pico-8 play session: hold → + tap 🅾

[t = 1 s] hold → ~1s, tap 🅾 ~2×
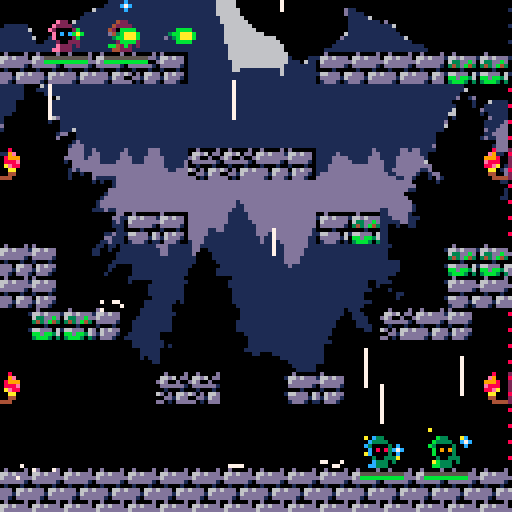
[t = 2 s] hold → ~2s, tap 🅾 ~4×
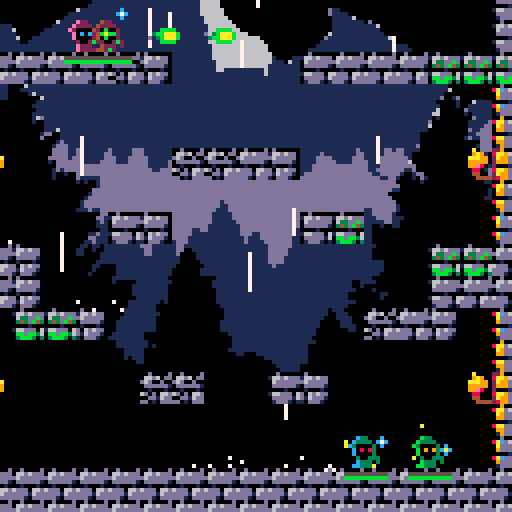
[t = 4 s] hold → ~4s, tap 🅾 ~7×
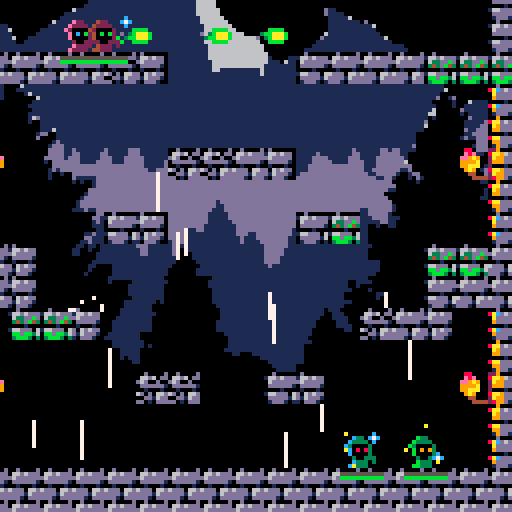
[t = 6 s] hold → ~6s, tap 🅾 ~10×
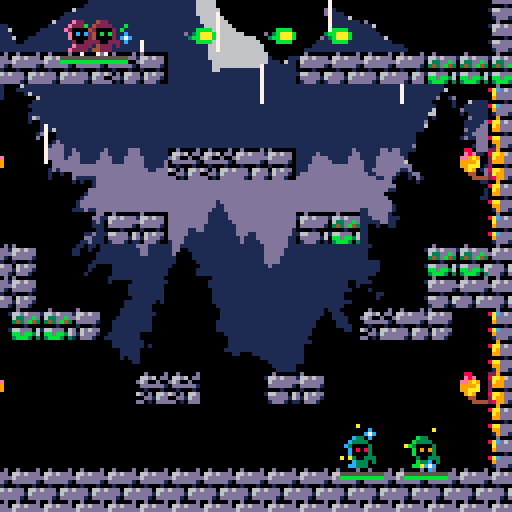

pico-8 cartridge
version 16
__lua__
-- bindmage duels
-- by rucadi, dani, mnxanl, vylion


current_scene = {}

title_scene = {}

function hcenter(s)
  -- screen center minus the
  -- string length times the 
  -- pixels in a char's width,
  -- cut in half
  return 64-#s*2
end
 
function vcenter(s)
  -- screen center minus the
  -- string height in pixels,
  -- cut in half
  return 61
end

function title_scene:init()
end
function title_scene:update()
	any_press = false
	for i=0,6 do
		if(btnp(i)) then
			any_press = true
			break
		end
	end
	if any_press then
		current_scene = game_scene
		current_scene:init()
	end
end

function text(str, y, shadow, col1, col2)
	if (shadow == "none") then
		print(str, hcenter(str), y, col1)
	elseif (shadow == "left") then
		print(str, hcenter(str) - 1, y, col2)
		print(str, hcenter(str), y, col1)
	elseif (shadow == "right") then
		print(str, hcenter(str) + 1, y, col2)
		print(str, hcenter(str), y, col1)
	elseif (shadow == "top") then
		print(str, hcenter(str), y - 1, col2)
		print(str, hcenter(str), y, col1)
	elseif (shadow == "bot") then
		print(str, hcenter(str), y + 1, col2)
		print(str, hcenter(str), y, col1)
	end
end

function title_scene:draw()
	cls()
	text("bindmage duels", 3, "left", orange, dark_pink)
	text("kill the other team. you can", 21, "left", white, dark_grey)
	text("move, but you have to transfer", 29, "left", white, dark_grey)
	text("your powers (fire, shield) to", 37, "left", white, dark_grey)
	text("your partner in order to win!", 45, "left", white, dark_grey)
	text("team garnet  -> players 1+2", 57, "left", pink, dark_pink)
	text("team emerald -> players 3+4", 69, "left", green, dark_green)
	text("controls (default): ", 81, "left", white, dark_grey)
	text("+  -> move (you)", 89, "left", blue, dark_blue)
	text("\142 -> fire (partner)", 97, "left", blue, dark_blue)
	text("\151 -> shield (partner)", 105, "left", blue, dark_blue)
	text("press any key to start", 120, "none", yellow, nil)
end




garnet_scene = {}
function garnet_scene:init()
	music(0, 0, 12)
end
function garnet_scene:update()
	any_press = false
	for i=0,6 do
		if(btnp(i)) then
			any_press = true
			break
		end
	end
	if any_press then
		current_scene = game_scene
		current_scene:init()
	end
end
function garnet_scene:draw()
	cls()
	camera(0,0)
	text("team garnet has won!!!", vcenter("team garnet has won!!!"), "left", pink, dark_pink)
	text("press any key to restart", vcenter("press any key to restart") + 20, "none", yellow, nil)
	spr(1,4*8-4,6*8-8)
	spr(17,5*8-4,6*8-8)
	spr(tombstone+2, 11*8-4,6*8-8, 1, 1, true)
	spr(tombstone+3, 12*8-4,6*8-8, 1, 1, true)
end


emerald_scene = {}
function emerald_scene:init()
	music(0, 0, 12)
end
function emerald_scene:update()
	any_press = false
	for i=0,6 do
		if(btnp(i)) then
			any_press = true
			break
		end
	end
	if any_press then
		current_scene = game_scene
		current_scene:init()
	end
end
function emerald_scene:draw()
	cls()
	camera(0,0)
	text("team emerald has won!!!", vcenter(" team emerald has won!!!"), "left", green, dark_green)
	text("press any key to restart", vcenter("press any key to restart") + 20, "none", yellow, nil)
	spr(33,4*8-4,6*8-8)
	spr(49,5*8-4,6*8-8)
	spr(tombstone+0, 11*8-4,6*8-8, 1, 1, true)
	spr(tombstone+1, 12*8-4,6*8-8, 1, 1, true)
end





game_scene = {}
function game_scene:init()
	p1 = new_player(0, 4, 4)
	p2 = new_player(1, 6, 4)
	p3 = new_player(2, 14, 16)
	p4 = new_player(3, 16, 16)

	-- random_torches()

	ally(p1, p2)
	ally(p3, p4)

	players = {p1, p2, p3, p4}
	music(1, 0, 12)

	clamp_x = getcameraxvalues()
	clamp_y = getcamerayvalues()
	ant_cam_x = mid(0, clamp_x, 400)+1
	ant_cam_y = mid(0, clamp_y, 400)+1
end

function game_scene:update()
	foreach(players, function(p)
		move_player(p)
		update_playerdust(p.dust, p.shield_cd <= 0, p.ammo)
		update_shield(p)
		update_cd(p)
		if not p.dead then
			player_shoot(p)
			player_shield(p)
		end

	end)

	update_shots()
	update_hit_effects()
	update_tomb_effects()
	update_magicdust()
	update_splash_effects()
	update_kill()
end

function game_scene:draw()
	cls()
	camera(0, 0) -- show ui elements w/o cam conditionals

	clamp_x = getcameraxvalues()
	clamp_y = getcamerayvalues()
	cam_x = mid(0, clamp_x, 400)+1
	cam_y = mid(0, clamp_y, 400)+1
	ant_cam_x = appr(ant_cam_x, cam_x, pixels_per_second/30)
	ant_cam_y = appr(ant_cam_y, cam_y, pixels_per_second/30)
	camera(ant_cam_x, ant_cam_y)

	--
	mapdraw(0, 0, 0, 0, 20, 20)

	--draw_lines(players[1], players[2], dark_green)
	--draw_lines(players[3], players[4], brown)

	

	lightning = rnd(100)
	if  lightning > 99 then
		rectfill(0, 0, 1024, 1024, 7)
		draw_rain_effects(1)
	else 
		draw_rain_effects(0)
		mapdraw(0, 0, 0, 0, 20, 20, 2)

		splash = rnd(15)
		if (splash > 14) then
			posspl = rnd(47)
			i = 0
			posx = nil
			posy = nil
			for p in all(pos_splash) do
				if i > posspl then
					posx = p.x
					posy = p.y
					break
				end
				i += 1
			end

			for i=0, 4+rnd(3) do
				make_splash_effect(posx, posy)
			end
		end
		draw_splash_effects()

		draw_torches()

		foreach(players, function(p)
			draw_player(p)
			-- draw_interface(p, ant_cam_x, ant_cam_y)
			draw_life_diegetic(p)
		end)
		draw_shots()
		draw_hit_effects()
		draw_tomb_effects()

		draw_magicdust()
	end
end

function new_player(num, x, y)
	local player = {}
	player.num = num
	player.x = x
	player.y = y
	player.dx = 0
	player.dy = 0
	player.accel = 0.05
	player.frame = 0
	player.f0 = 0
	player.standing = false
	player.d = 1
	player.ammo = 3
	player.ammo_cd = 0
	player.shield_cd = 0
	player.hp = 10
	player.dead = false
	player.shieldtime = 0
	player.stun = 0
	player.dust = {}
	make_playerdust(player, true)
	for i=0,player.ammo do
		make_playerdust(player,false)
	end
	return player
end

k_left=0
k_right=1
k_up=2
k_down=3
k_a=4
k_b=5

-- color palette
black = 0
dark_blue = 1
dark_pink = 2
dark_green = 3
brown = 4
dark_grey = 5
grey = 6
white = 7
red = 8
orange = 9
yellow = 10
green = 11
blue = 12
blue_grey = 13
pink = 14
light_pink = 15

hp_green=11
hp_red=8
hp_bar=5
y_bar=15

tombstone = 37

val = 0
flag = 0
grav = 0.28
t_step = 0.15
vxmax = 3
maxfall = 4
jumpforce = 4

shots = {}
torches = {}
torch_frame = 0

pixels_per_second = 20
magic_delay = 30

-- effects-----

hiteffects = {}
tombeffects = {}
magicdust = {}
rain_parts = {}

rain_splash = {}

pos_splash = {}
add(pos_splash, {x = 2, y = 5})
add(pos_splash, {x = 3, y = 5})
add(pos_splash, {x = 4, y = 5})
add(pos_splash, {x = 5, y = 5})
add(pos_splash, {x = 6, y = 5})
add(pos_splash, {x = 7, y = 5})
add(pos_splash, {x = 12, y = 5})
add(pos_splash, {x = 13, y = 5})
add(pos_splash, {x = 14, y = 5})
add(pos_splash, {x = 15, y = 5})
add(pos_splash, {x = 16, y = 5})
add(pos_splash, {x = 17, y = 5})
add(pos_splash, {x = 8, y = 8})
add(pos_splash, {x = 9, y = 8})
add(pos_splash, {x = 10, y = 8})
add(pos_splash, {x = 11, y = 8})
add(pos_splash, {x = 6, y = 10})
add(pos_splash, {x = 7, y = 10})
add(pos_splash, {x = 12, y = 10})
add(pos_splash, {x = 13, y = 10})
add(pos_splash, {x = 2, y = 11})
add(pos_splash, {x = 3, y = 11})
add(pos_splash, {x = 16, y = 11})
add(pos_splash, {x = 17, y = 11})
add(pos_splash, {x = 4, y = 13})
add(pos_splash, {x = 5, y = 13})
add(pos_splash, {x = 14, y = 13})
add(pos_splash, {x = 15, y = 13})
add(pos_splash, {x = 7, y = 15})
add(pos_splash, {x = 8, y = 15})
add(pos_splash, {x = 11, y = 15})
add(pos_splash, {x = 12, y = 15})
add(pos_splash, {x = 2, y = 18})
add(pos_splash, {x = 3, y = 18})
add(pos_splash, {x = 4, y = 18})
add(pos_splash, {x = 5, y = 18})
add(pos_splash, {x = 6, y = 18})
add(pos_splash, {x = 7, y = 18})
add(pos_splash, {x = 8, y = 18})
add(pos_splash, {x = 9, y = 18})
add(pos_splash, {x = 10, y = 18})
add(pos_splash, {x = 11, y = 18})
add(pos_splash, {x = 12, y = 18})
add(pos_splash, {x = 13, y = 18})
add(pos_splash, {x = 14, y = 18})
add(pos_splash, {x = 15, y = 18})
add(pos_splash, {x = 16, y = 18})
add(pos_splash, {x = 17, y = 18})

for i=0,16 do
	add(rain_parts,{
		x = rnd(128*2),
		y = rnd(128*2),
		s = 2 + flr(rnd(5)/4),
		spd = 2 + rnd(1),
		off = rnd(3),
		col = 7 --+ flr(0.5 + rnd(1))
	})
end


function draw_rain_effects(value)
	foreach(rain_parts, function(p)
		p.x += rnd(2) -- sin(p.off)
		p.y += p.spd*(rnd(4)+1)
		p.off += min(0.05, p.spd/8)

		if value == 1 then
			rectfill(p.x, p.y, p.x, p.y+(3*p.s), 0 )
		else
			rectfill(p.x, p.y, p.x, p.y+(3*p.s), p.col )
		end

		if p.y>128+4 then 
			p.x = rnd(256)
			p.y = -4
		end
		
	end)
end

function make_splash_effect(startx, starty)

	local splash_particle = {
		x=(startx+0.5)*8,
		y=starty*8,
		t = 0,

		life_time=10+rnd(5),


		size = 1,

		dy = rnd(0.5) * -1,
		dx = rnd(0.5) + 0.2,

		ddy = 0.05,

		col = white
	}
	dir = rnd(1)
	if (dir < 0.5) then
		splash_particle.dx *= -1
	end
	add(rain_splash,splash_particle)
end

function update_splash_effects()
	for p in all(rain_splash) do
		p.y += p.dy
		p.x += p.dx
		p.dy+= p.ddy

		p.t += 1/p.life_time
		-- if p.t > 0.7  then
		-- 	p.col = 6
		-- end
		-- if p.t > 0.9 then
		-- 	p.col = 5
		-- end

		if p.t > 1 then
			del(rain_splash,p)
		end
	end
end

function draw_splash_effects()
	for p in all(rain_splash) do
		line(p.x, p.y, p.x, p.y, p.col)
	end
end

function make_tomb_effect(startx, starty)

 local tomb_particle = {
   x=startx,
   y=starty,
   t = 0,

   life_time=20+rnd(10),


   size = 1,
   min_size = 0,
   max_size = 1+rnd(3),

   dy = rnd(0.7) * -1,
   dx = rnd(0.7) - 0.2,


   ddy = -0.05,

   col = 7
 }
 add(tombeffects,tomb_particle)
end

function update_tomb_effects()
  for p in all(tombeffects) do
    p.y += p.dy
    p.x += p.dx
    p.dy+= p.ddy

    p.t += 1/p.life_time
    p.size = max(p.min_size, p.max_size * (1-p.t) )
    if p.t > 0.7  then
      p.col = 6
    end
    if p.t > 0.9 then
      p.col = 5
    end

    if p.t > 1 then
      del(tombeffects,p)
    end
  end
end



function draw_tomb_effects()
  for p in all(tombeffects) do
    circfill(p.x, p.y, p.size, p.col)
  end
end

function make_hit_effect(startx, starty, colini, colfinal)

 local hit_particle = {
   x=startx,
   y=starty,
   t = 0,

   life_time=6+rnd(4),


   size = 1,
   max_size = 1+rnd(1),

   dx = rnd(4.0) -2.0;
   dy = rnd(4.0) -2.0;


   ddy = -0.1,

   col = colini,
   col2 = colfinal
 }
 add(hiteffects,hit_particle)
end


function update_hit_effects()
  for p in all(hiteffects) do
    p.y += p.dy
    p.x += p.dx
    p.dy+= p.ddy

    p.t += 1/p.life_time
    p.size = max(p.size, p.max_size * p.t )
    if p.t > 0.7  then
      p.col = p.col2
    end

    if p.t > 1 then
      del(hiteffects,p)
    end
  end
end



function draw_hit_effects()
  for p in all(hiteffects) do
    circfill(p.x, p.y, p.size, p.col)
  end
end

function make_magicdust(pl)

	local p = {
		x=pl.x,
		y=pl.y,
		target=pl.ally,

		life_time=magic_delay,

		size = 1,

		dx = 0,
		dy = 0,

		ddy = -0.05
	}

	p.col = (pl.num <= 1) and green or yellow
	p.col2 = (pl.num <= 1) and yellow or white

	add(magicdust,p)
end

function update_magicdust()
  for p in all(magicdust) do
  	p.dy+= p.ddy
    p.y += p.dy
    p.x += p.dx
	p.dy = (p.target.y - p.y)*8/p.life_time
	p.dx = (p.target.x - p.x)*8/p.life_time
    p.life_time -= 1

    if p.life_time <= 18 then
      del(magicdust,p)
    end
  end
end

function draw_magicdust()
  for p in all(magicdust) do
    circfill(p.x*8, (p.y - 0.5)*8, p.size, p.col)
      circfill(p.x*8, (p.y - 0.5)*8, p.size-1, p.col2)
  end
end

function make_playerdust(pl, is_shield)

	local p = {
		x=pl.x,
		y=pl.y,
		target=pl,

		size = 0,

		t = rnd(),
		dir = rnd() >= 0.5 and 1 or -1,
		t_rot = 45+rnd(91),
		r = 0.6 + rnd(0.2) - 0.1,
		ddy = rnd(0.5) - 0.25,
		ddx = rnd(0.5) - 0.25,

		active = true
	}

	if is_shield then
		p.col = blue
		p.col2 = white
		p.size += 1
	else
		p.col = (pl.num <= 1) and green or yellow
		--p.col2 = (pl.num <= 1) and yellow or white
	end

	add(pl.dust,p)
end

function update_playerdust(dust, shield, ammo)
	if(dust[1].active ~= shield) then
		if(dust[1].active ~= true) then
			dust[1].t = rnd()
			dust[1].dir = rnd() >= 0.5 and 1 or -1
			dust[1].t_rot = 45+rnd(91)
			dust[1].r = 0.6 + rnd(0.2) - 0.1
		end
		dust[1].active = shield
	end
	for i=2,5 do
		if(dust[i].active ~= (i <= ammo+1)) then
			if(dust[i].active ~= true) then
				dust[i].t = rnd()
				dust[i].dir = rnd() >= 0.5 and 1 or -1
				dust[i].t_rot = 45+rnd(91)
				dust[i].r = 0.6 + rnd(0.2) - 0.1
			end
			dust[i].active = (i <= ammo+1)
		end
	end

	for p in all(dust) do
		p.t += p.dir*1/p.t_rot
		p.x = p.r*cos(p.t) + p.target.x
		p.y = p.r*sin(p.t) + p.target.y

		if (p.t > 1) p.t = 0
		--p.dy+= p.ddy
		--p.dx+= p.ddx
	end
end

function draw_playerdust(dust)
	for p in all(dust) do
		if p.active then
			circfill(p.x*8, (p.y - 0.75)*8, p.size, p.col)
			if(p.size>0) circfill(p.x*8, (p.y - 0.75)*8, p.size-1, p.col2)
		end
	end
end

--------------------------------------------

function quickdel(t,i)
    local n=#t
    if (i>0 and i<=n) then
            t[i]=t[n]
            t[n]=nil
    end
end

function new_shot(pl)
	shot = {}
	shot.dx = pl.d*0.25
	shot.pl = pl
	if pl.num <= 1 then
		shot.sprite = 5
	else
		shot.sprite = 21
	end
	shot.flip_x = pl.d < 0
	shot.flip_y = false
	shot.friendly = {}
	shot.friendly[pl.ally.num] = true
	shot.friendly[pl.num] = true
	shot.damage = 1
	shot.level = 0
	shot.delay = magic_delay-18

	return add(shots,shot)
end


function solid_player(num, x, y)
	val=mget(x, y)
	flag = fget(val, 1)--0 = terrain flag
	coli = false
	foreach(players, function (p)
		if (p.num != num) then
			if not coli then
				coli = (y > p.y-1 and y < p.y) and (x < p.x+0.5 and x > p.x-0.5)
			end
		end
	end)
	return (flag or coli)
end

function solid(x, y)
	val=mget(x, y)
	flag = fget(val, 1)--0 = terrain flag
	return flag
end

function move_player(pl)
	accel = pl.accel
	if (not pl.standing) then
		accel = accel/2
	end

	--player control
	if (btn(k_left, pl.num)) then
		pl.dx = pl.dx - accel
		pl.d = -1
	end
	if (btn(k_right, pl.num)) then
		pl.dx = pl.dx + accel
		pl.d = 1
	end
	if (not pl.dead) then
		if (btn(k_up, pl.num) and pl.standing) then
			pl.dy = -0.5
			sfx(11)
		end

		--frame
		if (pl.standing) then
			pl.f0 = (pl.f0+abs(pl.dx)*2+4) % 4
		else
			pl.f0 = (pl.f0+abs(pl.dx)/2+4) % 4
		end

		if (abs(pl.dx) < 0.1) then
			pl.frame = 0
			pl.f0 = 0
		else
			pl.frame = 0 + flr(pl.f0)
		end

		-- x movement
		xaux = pl.x + pl.dx + sgn(pl.dx)*0.3
		if (not solid_player(pl.num, xaux, pl.y - 0.5)) then
			pl.x = pl.x + pl.dx
		else
			while (not solid_player(pl.num, pl.x + sgn(pl.dx)*0.3, pl.y-0.5)) do
				pl.x = pl.x + sgn(pl.dx)*0.1
			end
		end
	end
	pl.standing = false
	-- y movement
	if (pl.dy < 0) then
		if (solid_player(pl.num, pl.x-0.2, pl.y+pl.dy-1) or
			solid_player(pl.num, pl.x+0.2, pl.y+pl.dy-1)) then
			pl.dy = 0
			while ( not (
				solid_player(pl.num, pl.x-0.2, pl.y-1) or
				solid_player(pl.num, pl.x+0.2, pl.y-1)))
				do
				pl.y = pl.y - 0.01
			end
		else
			pl.y = pl.y + pl.dy
		end
	else
		if (solid_player(pl.num, pl.x-0.2, pl.y+pl.dy) or
			solid_player(pl.num, pl.x+0.2, pl.y+pl.dy)) then
			pl.standing=true
			pl.dy = 0

			while (not (
				solid_player(pl.num, pl.x-0.2,pl.y) or
				solid_player(pl.num, pl.x+0.2,pl.y)
				)) do
				pl.y = pl.y + 0.05
			end
		else
			pl.y = pl.y + pl.dy
		end
	end

	-- gravity
	pl.dy = pl.dy + 0.04

	-- x friction
	if (pl.standing) then
		pl.dx = pl.dx*0.8
	else
		pl.dx = pl.dx*0.9
	end
end

function update_shield(pl)
	if (pl.shieldtime > 0) then
		pl.shieldtime -= 1
	end
end

function update_cd(pl)
	if (pl.shield_cd > 0) then
		pl.shield_cd -= 1
	end
	if (pl.ammo_cd > 0) then
		pl.ammo_cd -= 1
		if(pl.ammo_cd == 0) pl.ammo = 3
	end
	if (pl.stun > 0) then
		pl.stun -= 1
	end
end

function player_shoot(pl)
	if(btnp(k_a, pl.num) and pl.ammo > 0) then
		pl.ammo -= 1;
		pl.ammo_cd = 45
		new_shot(pl.ally)
		--sfx(12)
		make_magicdust(pl)
	end
end

function player_shield(pl)
	if(btnp(k_b, pl.num) and pl.shield_cd <= 0) then
		pl.ally.shieldtime = 15
		pl.shield_cd = 120
		sfx(14)
	end
end

function collide_shoot(shot)
	ret = {}
	ret["coli"] = false
	ret["shield"] = false
	foreach(players, function (p)
		if (shot.friendly[p.num] == nil) then
			if not ret["coli"] then
				ret["coli"] = ((shot.y-0.2 > p.y-1 and shot.y-0.2 < p.y) or
						(shot.y+0.2 > p.y-1 and shot.y+0.2 < p.y)) and
						((shot.x < p.x+0.5 and shot.x > p.x-0.5))
				if ret["coli"] then
					if (not p.dead and p.shieldtime <= 0) then
						p.hp -= shot.damage
						--stun impulse
						p.dx += shot.dx
						p.dy -= 0.2
						--stun effect
						p.stun = 15
						if (p.hp <= 0) then
							p.dead = true
							-- tomb effect
							for i=0,rnd(30) do
								make_tomb_effect(p.x*8,p.y*8)
							end
							sfx(13)
						end
					elseif (p.shieldtime > 0) then
						ret["shield"] = true
						shot.dx = -shot.dx
						shot.flip_x = not shot.flip_x
						shot.friendly = {}
						shot.friendly[p.ally.num] = true
						shot.friendly[p.num] = true
						if (shot.level < 2) then
							shot.damage *= 1.5
							shot.level += 1
							shot.dx = shot.dx*1.5
						end
						for i=0,rnd(2)+4 do
							make_hit_effect(p.x*8,(p.y-0.5)*8,dark_blue,white)
						end
					end
					--hit efect
					if (shot.friendly[0] != nil) then
						for i=0,rnd(2)+4 do
							make_hit_effect(p.x*8,(p.y-0.5)*8,dark_blue,green)
						end
					else
						for i=0,rnd(2)+4 do
							make_hit_effect(p.x*8,(p.y-0.5)*8,red,yellow)
						end
					end
 					sfx(16)
				end
			end
		end
	end)
	return ret
end

s_delay = 0

function update_shots()
	local i = 1
	while shots[i] ~= nil do
		if shots[i].delay > 0 then
			shots[i].delay -= 1
			if(shots[i].delay == 0) then
				shots[i].x = shots[i].pl.x
				shots[i].y = shots[i].pl.y-0.5
				shots[i].pl = nil
				sfx(12)
			end
			i += 1
		else
			shots[i].x += shots[i].dx
			shots[i].flip_y = not shots[i].flip_y
			local sx = shots[i].x
			local sy = shots[i].y
			coll = collide_shoot(shots[i])
			if solid(sx, sy+0.2) or
				solid(sx, sy-0.2) then
				if (shot.friendly[0] != nil) then
					for i=0,rnd(2)+4 do
						make_hit_effect(sx*8,sy*8,dark_blue,green)
					end
				else
					for i=0,rnd(2)+4 do
						make_hit_effect(sx*8,sy*8,red,yellow)
					end
				end
 				sfx(15)
				quickdel(shots, i)
			elseif coll["coli"] and not coll["shield"] then
				quickdel(shots, i)
			else
				i += 1
			end
		end
	end
end

function ally(p1, p2)
	p1.ally = p2
	p2.ally = p1
end

function draw_player(pl)
	if (not pl.dead) then
		if (pl.stun > 0 and pl.stun % 2 == 0) then
			spr(16,pl.x*8-4,pl.y*8-8, 1, 1, pl.d < 0)
		else
			spr(16*pl.num+1 + pl.frame,pl.x*8-4,pl.y*8-8, 1, 1, pl.d < 0)
		end
		if (pl.shieldtime > 0) then
			circ(pl.x*8,pl.y*8-4, 5, blue)
			circ(pl.x*8,pl.y*8-4, 4.75, white)
		end
		draw_playerdust(pl.dust)
	else
		spr(tombstone+pl.num, pl.x*8-4,pl.y*8-8, 1, 1, pl.d < 0)
	end
end

function draw_shots()
	foreach(shots, function(s)
		if(s.delay <= 0) spr(s.sprite+s.level, s.x*8-4, s.y*8-4, 1, 1, s.flip_x, s.flip_y)
	end)
end

function draw_life(pl, pos_x, pos_y)
	rect(pos_x + pl.num*30 + 8, pos_y + y_bar*8 + 2, pos_x + (pl.num*30)+29, pos_y + y_bar*8 + 5, hp_bar)
	if (pl.hp > 0) then
		rectfill(pos_x + pl.num*30 + 9, pos_y + y_bar*8 + 3, pos_x + (pl.num*30 + 8) + pl.hp*2, pos_y + y_bar*8 + 4, hp_green)
	end
	if (pl.hp < 10) then
		rectfill(pos_x + (pl.num*30 + 9) + pl.hp*2, pos_y + y_bar*8 + 3, pos_x + (pl.num*30 + 8) + pl.hp*2 + (10-pl.hp)*2, pos_y + y_bar*8 + 4, hp_red)
	end
end

--diegetic life bar, under each player
function draw_life_diegetic(pl)
	--line(x0, y0, xn, yn, hp_green)
	posx = pl.x*8 - 5
	posy = pl.y*8 + 2
	if pl.hp ~= 0 then
		if (0 < pl.hp) then
			line(posx, posy, posx+pl.hp, posy, hp_green)
		end
		if (10 > pl.hp) then
			line(posx+pl.hp+1, posy, posx+10, posy, hp_red)
		end
		line(posx, posy-1, posx+pl.hp, posy-1, hp_bar)
	end
end

--function draw_life

function draw_icon(pl, pos_x, pos_y)
	if (not pl.dead) then
		spr(16*pl.num+1 + pl.frame,pos_x + pl.num*30 + 8, pos_y + y_bar*8 - 6, 1, 1, pl.d < 0)
	else
		spr(tombstone+pl.num, pos_x + pl.num*30 + 8, pos_y + y_bar*8 - 6, 1, 1, pl.d < 0)
	end
end

function draw_interface(pl, pos_x, pos_y)
	draw_life(pl, pos_x, pos_y)
	draw_icon(pl, pos_x, pos_y)
end

function getcameraxvalues()
	min_x = 128
	max_x = 0
	foreach(players, function(p)
		if (not p.dead) then
			if (p.x < min_x) min_x = p.x
			if (p.x > max_x) max_x = p.x
		end
	end)
	return (min_x + max_x)*8/2 - 64
end

function getcamerayvalues()
	min_y = 128
	max_y = 0
	foreach(players, function(p)
		if (not p.dead) then
			if(p.y < min_y) min_y = p.y
			if(p.y > max_y) max_y = p.y
		end
	end)
	return (min_y + max_y - 0.5)*8/2 - 64
end

function appr(val,target,amount)
	return val > target
 		and max(val - amount, target)
 		or min(val + amount, target)
end

function random_torches()
	for i=0,4+rnd(4) do
		t = {}
		t.x = rnd(18)
		t.y = rnd(17)
		add(torches, t)
	end
end



function draw_lines(p1,p2,col)
	line(p1.x*8, (p1.y-0.5)*8, p2.x*8, (p2.y-0.5)*8, col)
end

function update_kill()
	if players[1].dead and players[2].dead then
		current_scene = emerald_scene
	else if players[3].dead and players[4].dead then
			current_scene = garnet_scene
		end
	end
	if (current_scene != game_scene) then 
		current_scene:init() 
	end
end

TORCH_OFFSET = 0
function draw_torches()
	spr(29 + TORCH_OFFSET/3, 17*8, 8*8)
	spr(29 + TORCH_OFFSET/3, 17*8, 15*8)
	spr(29 + TORCH_OFFSET/3, 2*8,  8*8,  1, 1, true)
	spr(29 + TORCH_OFFSET/3, 2*8,  15*8, 1, 1, true)
	TORCH_OFFSET += 1
	if TORCH_OFFSET >= 9 then TORCH_OFFSET = 0 end
end


function _init()
	palt(15, true) -- beige color as transparency is true
    palt(0, false) -- black color as transparency is false

	current_scene = title_scene
	current_scene:init()
end

function _update()
	current_scene:update()
end

function _draw()
	current_scene:draw()
end
__gfx__
ffffffffffe22fffffe22fffffe22fffffe22fffffffffffffffffffffffffff00d0000d0d00000000d00000d66666670040000d0040000dffffffffffffffff
fffffffffe2222fffe2222fffe2222fffe2222ffffffffffffffffffffffffff066d6ddd166d6dd0166d6ddd5d6666760aa8a4dd0aa9894dffffffffffffffff
ff7ff7ffe200002fe200002fe200002fe200002ffffbbbbffff3333ffff1111fd6ddddddd6ddddd006dddddd55dddd66da89844d4a989894ffffffffffffffff
fff77ffffe0c0c2ffe0c0c2ffe0c0c2ffe0c0c2fdf3baaab6f13bbb3cfd133310dddddd10ddddd100dddddd155dddd66048a98420989a892ffffffffffffffff
fff77ffffe00002ffe000022fe000022fe00002ff3bbaaabf133bbb3fd11333100100010010001000000100055dddd66008aa820008aa820ffffffffffffffff
ff7ff7ffff200222ff200222ff200222ff200222fffbbbbffff3333ffff1111f6ddd066dd06d6dd0166ddd0655dddd66a45650a4a95650a4ffffffffffffffff
ffffffffffe222f2ffe2222fffe222ffffe222f2ffffffffffffffffffffffffdddd16ddd16ddd100ddddd16511111d6d4450a4dd4950a94ffffffffffffffff
fffffffffee222fffe2222ffffe2222fffe222ffffffffffffffffffffffffffddd10ddd10ddd10001ddd1011111111ddd4204dd4d42044dffffffffffffffff
ff777fffff422fffff422fffff422fffff422fffffffffffffffffffffffffff00d0000000d0000d229000000090000000d00000fffaffffffff8fffff88ffff
f77777fff42222fff42222fff42222fff42222ffffffffffffffffffffffffff166d6ddd066d60dd8aa96ddd8aad6ddd8acd6dddfff9a9fffffe9fffffe8efff
7777777f4200002f4200002f4200002f4200002ffffaaaaffff9999ffff8888f0633ddbdd6d00d002a99dddd0a9ddddd0addddddffaaa99fff9998fffee9a9ff
f777777ff40b0b2ff40b0b2ff40b0b2ff40b0b2f8f9a777a2f89aaa95f2899980343db430dddddd12999ddd1099dddd109ddddd1ff99999fffe888fff9999aff
f777777ff400002ff4000022f4000022f400002ff9aa777af899aaa9f28899980000100000100010200010000000100000001000ff99e8ffff88eafff99aaaff
ff777777ff200222ff200222ff200222ff200222fffaaaaffff9999ffff8888f166ddd066d0d066d8aa9dd068aaddd068acddd06fff88ffffffaafffff9a9fff
ff7777f7ff4222f2ff42222fff4222ffff4222f2ffffffffffffffffffffffff0bbdbb3600dd16dd2a99dd16099ddd1609dddd16fff44ffffff44ffffff44fff
f77777fff44222fff42222ffff42222fff4222ffffffffffffffffffffffffff03bbb303dd010ddd2899d101019dd10101ddd101ffff4444ffff4444ffff4444
ffffffffffc33fffffc33fffffc33fffffc33fffff5555ffff5555ffff5555ffff5555ffffffffff000009220000090000000d00ffffffffffffffffffffffff
fffffffffc3333fffc3333fffc3333fffc3333fff552e55ff552455ff553c55ff553b55fffffffffddd69aa8ddd6daa8ddd6dca8ffffffffffffffffffffffff
ffffffffc300003fc300003fc300003fc300003f55622755556227555563375555633755ffffffffdddd99a2ddddd9a0dddddda0ffffffffffffffffffffffff
fffffffffc08083ffc08083ffc08083ffc08083f5d6666755d6666755d6666755d666675ffffffff1ddd99921dddd9901ddddd90ffffffffffffffffffffffff
fffffffffc00003ffc000033fc000033fc00003f566c6c65566b6b655668686556696965ffffffff000100020001000000010000ffffffffffffffffffffffff
ffffffffff300333ff300333ff300333ff3003335d6666655d6666655d6666655d666665ffffffff60dd9aa860dddaa860dddca8ffffffffffffffffffffffff
ffffffffffc333f3ffc3333fffc333ffffc333f35d6ddd655d6ddd655d6ddd655d6ddd65ffffffff61dd99a261ddd99061dddd90ffffffffffffffffffffffff
fffffffffcc333fffc3333ffffc3333fffc333ff5d6666655d6666655d6666655d666665ffffffff101d9982101dd910101ddd10ffffffffffffffffffffffff
ffffffffffb33fffffb33fffffb33fffffb33fffffffffffffffffffffffffffffffffffffffffffffffffffffffffffffffffffffffffffffffffffffffffff
fffffffffb3333fffb3333fffb3333fffb3333ffffffffffffffffffffffffffffffffffffffffffffffffffffffffffffffffffffffffffffffffffffffffff
ffffffffb300003fb300003fb300003fb300003fffffffffffffffffffffffffffffffffffffffffffffffffffffffffffffffffffffffffffffffffffffffff
fffffffffb09093ffb09093ffb09093ffb09093fffffffffffffffffffffffffffffffffffffffffffffffffffffffffffffffffffffffffffffffffffffffff
fffffffffb00003ffb000033fb000033fb00003fffffffffffffffffffffffffffffffffffffffffffffffffffffffffffffffffffffffffffffffffffffffff
ffffffffff300333ff300333ff300333ff300333ffffffffffffffffffffffffffffffffffffffffffffffffffffffffffffffffffffffffffffffffffffffff
ffffffffffb333f3ffb3333fffb333ffffb333f3ffffffffffffffffffffffffffffffffffffffffffffffffffffffffffffffffffffffffffffffffffffffff
fffffffffbb333fffb3333ffffb3333fffb333ffffffffffffffffffffffffffffffffffffffffffffffffffffffffffffffffffffffffffffffffffffffffff
0000000000000000000611110000000000000000000111116660000066666660000000000000000000000000000000110d000000000000000000000011111111
00000000000000000011111100111111000000000011111166660000166666660000000000000000000000000000011111160000000000000000000011111111
000000000000000011111111011111116000000011111111166660001666666660000000000000000000000000006111111100000000000000000000d111111d
000000000000000011111111011111111000000111111111161666001666666666600000000000610000000600001111111110000000000000000000d111111d
00000000000000001111111111111111160001111111111111666660166666666666660000001111000000d100011111111111600000000000000000dddddddd
00000000000000001111111111111111110011111111111111116660166666666666666000111111000001116111111111111111000000000000000ddddddddd
00000111600000001111111111111111111111111111111111116666116666666666666611111111000011111111111111111111111000000000000ddddddddd
000011111600000011111111111111111111111111111111111116661166666666666666111111110011111111111111111111111111000000000000dddddddd
0000000011111111111111666660000000000000000000000111111111666666666666666000000011110000111111100000111111111600000000001dd11111
0000000011111111111111666660000000000000000000000100000111666666666666666100001111111000111111110000111111111110000000001dd00111
0000000011111111111111166660000000000000000000000000001111166666666666666111061111110000111111100001111111111111600000001d000011
00000000111111111111111666660000000000000000000000000011111666666666666611111111111100001111111000111111111111111110000011000011
00000000111111111111111666660000000000000000000000000011111661111111111611111111111100001111111000111111111111111116000011000001
00000000611111111111111666666000000000001100000000000001111111111111111611111111111100001111111000111111111111111111000010000000
00000011011111111111111666666000600000001111000000000111111111111111111111111111100000001111101001111111111111111111000000000001
0000011100d111111111111166666600660000001111160000000111111111111111111111111111100000001111000011111111111111111111100000000001
11111110000611111111000000111111110000000001111100000111000000011111111111111111000111111111000011111110111000001111100000000000
11111110001111111111100000111111110100000011111100000111000000011111111111111111000001111100000011111110011100001111160000000000
11111110000016111111000000001111100000000011111100000111000000111111111111111111000000011100000011111100011110001111000000000000
1111111000000006111100000000111110000000000111110000111100000000110001111111111100000000110000001111100000111000111d001d00000000
11111000000000111111000000001011100000000001111100001111000000000000000111111111000000001100000011111000001111001100000100061111
11111000000001111111000000000001100000000001111100001111000000000000000001111111000000001100000011110000000011001110000100111111
1111100000000011100000000000000000000000000111110000001100000000000000000011111100000000000000001111000000000000116000000d111111
11110000000001111000000000000000000000000000111100000001000000000000000000011111000000000000000011100000000000001660000001011111
110000000000016d111111111111111111000000dddddddddd11111ddddddd11dddddddddddddddddddddddd1dd1111d111111111111111110100000000d1111
1100000000000100111111111111100111100000dddddddddd11111dddddd111dddddddddddddddddddddddd1d1111111111111111111111d00000000011111d
1d00000000000000111111111111100100000000dddddddddd111111ddddd111dddddddddddddddddddddddd11111111111111111111111160000000001111dd
1100000000000000111611111111110000100000ddddddddd1111111dddd1111dddddddddddddddd1ddddddd11111111dddddd11111111110000000000d11ddd
0000000000000001dd0011111111000000001100ddddddddd1111111dddd1111ddddddd1ddddddd11ddddddd11111111ddddddd111111100000000000011dddd
000000000000000d000011111111000000001000dddd1ddd111111111d111111ddddddd1ddddddd11ddd11dd11111111ddddddd1111111000000000001d11ddd
00000000000000000001d1111111110000000000dddd11dd1111111111111111dddddd11dddddd1111d111dd11111111dddddddd111111000000000000000ddd
1000000000000000001ddd111111000000000000ddd111dd1111111111111111dddddd11dddddd1111d1111d11111111dddddddd11111d000000000000001ddd
100000000000001100dddd11d1111111d11111ddd111111111111111111111110000000000000000000000000000000000000000000000000000000000000000
111000000000000000dddd11dd11111dd11111ddd1111111dd1dd111111111110000000000000000000000000000000000000000000000000000000000000000
00d00000000000010ddddd1ddd11111ddd111ddddd111111ddddddd1111111110000000000000000000000000000000000000000000000000000000000000000
0010000000000001010ddddddd1111dddd111ddddd11111ddddddddd111111110000000000000000000000000000000000000000000000000000000000000000
0000000000000011000ddddddddddddddddddddddd11111ddddddddd111111110000000000000000000000000000000000000000000000000000000000000000
0000000000000000001d1dddddddddddddddddddddd11ddddddddddd111111110000000000000000000000000000000000000000000000000000000000000000
000000000000000000100100dddddddddddddddddddddddddddddddd111111110000000000000000000000000000000000000000000000000000000000000000
000000000000000000100000d11111dddddddddddddddddddddddddd111111110000000000000000000000000000000000000000000000000000000000000000
00000ddd0000000000000010101001dd111111d111111111d1d11ddddddddddd0000000000000000000000000000000000000000000000000000000000000000
0000d11011000000d0000000000001dd111111dd11111d11d1111ddddddddddd0000000000000000000000000000000000000000000000000000000000000000
0001100010000000100000000000dddd11111ddd1111dddd111111dddddddddd0000000000000000000000000000000000000000000000000000000000000000
0000000010000000000000000001ddddd1111ddd1111dddd111111dddddddddd0000000000000000000000000000000000000000000000000000000000000000
000000010000000000000000001ddddddddddddd111ddddd111111dddddddddd0000000000000000000000000000000000000000000000000000000000000000
0000001d000000000000000001dddddddddddddd111ddddd1111111ddddddddd0000000000000000000000000000000000000000000000000000000000000000
0000000d000000001000000001dddddddddddddd1ddddddd111111dddddddddd0000000000000000000000000000000000000000000000000000000000000000
000000dd0000000010000000111d11dddddddddddddddddd1111111ddddddddd0000000000000000000000000000000000000000000000000000000000000000
dd11110011111dd1dddddddd000000ddddddddddddddddddddddddddaaaaaaaa0000000000000000000000000000000000000000000000000000000000000000
dd11000011111ddddddddddd00000dd11dddddddddddddddddddddddaaaaaaaa0000000000000000000000000000000000000000000000000000000000000000
ddd100001111ddddddddddd1000001d111ddddddddddddddddddddddaaaaaaaa0000000000000000000000000000000000000000000000000000000000000000
ddd60000d111dddddddddd000000011111ddddddddddddddddddddddaaaaaaaa0000000000000000000000000000000000000000000000000000000000000000
ddddd000d111ddddddddddd00000001111dd11ddddddd1ddddddd11daaaaaaaa0000000000000000000000000000000000000000000000000000000000000000
dd11d000d11ddddddddddddd00011d11111111ddddddd11dddddd111aaaaaaaa0000000000000000000000000000000000000000000000000000000000000000
d1001dd0dd11dddddddddddd000dd1111111111ddddd1111dddd1111aaaaaaaa0000000000000000000000000000000000000000000000000000000000000000
100010d1dddd11dd11dddddd0011d111111111111ddd11111ddd1111aaaaaaaa0000000000000000000000000000000000000000000000000000000000000000
11ddddd111100000dddddddd0110110111111111ddd1111100000000000000000000000000000000000000000000000000000000000000000000000000000000
111dddd111000000ddddddd111001001111111111dd1111100000000000000000000000000000000000000000000000000000000000000000000000000000000
11111dd111000000ddddddd111000011111111111dd1111100000000000000000000000000000000000000000000000000000000000000000000000000000000
1100100111000000ddddddd100000011111111111111111100000000000000000000000000000000000000000000000000000000000000000000000000000000
1100000011111000dddddd1100000111111111111111111100000000000000000000000000000000000000000000000000000000000000000000000000000000
1100000011111000dddddd1100001100001111111111111100000000000000000000000000000000000000000000000000000000000000000000000000000000
1100000011111000ddddd11100001000001111111111111100000000000000000000000000000000000000000000000000000000000000000000000000000000
1100000011110000dd11111100010000001111111111111100000000000000000000000000000000000000000000000000000000000000000000000000000000
__gff__
0000000000000000020202020202000000000000000000000202020202000000000000000000000000000202020000000000000000000000000000000000000000000000000000000000000000000000000000000000000000000000000000000000000000000000000000000000000000000000000000000000000000000000
0000000000000000000000000000000000000000000000000000000000000000000000000000000000000000000000000000000000000000000000000000000000000000000000000000000000000000000000000000000000000000000000000000000000000000000000000000000000000000000000000000000000000000
__map__
0808080808080808080808080808080808080a08000900b6b6b6b6b6b6b6b6b6b6b6b6b6b6b60a0000000900b6b6b6b6b6b6b6b6b6b6b6b6b60ab60a0000000000000000000000000000000000000000000000000000000000000000000000000000000000000000000000000000000000000000000000000000000000000000
0809b6b6b6b6b64041b6b6b6b6b6b6b6b6b60a080009b6b6b6b6b64041b6b6b6b6b6b6b6b6b60a00000009b6b6b6b6b64041b6b6b6b6b6b6b60ab60a0000000000000000000000000000000000000000000000000000000000000000000000000000000000000000000000000000000000000000000000000000000000000000
0809b6b6b6b749454654b6b6b6b6b6b6b6b60a080009b6b6b6b749454654b6b6b6b6b6b6b6b60a00000009b6b6b6b749454654b6b6b6b6b6b60ab60a0000000000000000000000000000000000000000000000000000000000000000000000000000000000000000000000000000000000000000000000000000000000000000
0809b6b6504b87875253b6b64e55b6b6b6b60a080009b6b6504b87875253b6b64e55b6b6b6b60a00000009b6b6504b87875253b6b64e55b6b60ab60a0000000000000000000000000000000000000000000000000000000000000000000000000000000000000000000000000000000000000000000000000000000000000000
0819434442878787874748b64a874c4db6b60a080009434442878787874748b64a874c4db6b60a00000009434442878787874748b64a874c4d0ab60a0000000000000000000000000000000000000000000000000000000000000000000000000000000000000000000000000000000000000000000000000000000000000000
0808080808081909875758590a080808181818080009875187878787875758598787875d5eb60a00000009875187878787875758598787875d0ab60a0000000000000000000000000000000000000000000000000000000000000000000000000000000000000000000000000000000000000000000000000000000000000000
082c60618787878787878787878787876e6f1c08000960618787878787878787878787876e6f0a0000000960610b0b0b0b0b0b0b0b0b0b87870a6f0a0000000000000000000000000000000000000000000000000000000000000000000000000000000000000000000000000000000000000000000000000000000000000000
082b707172878787878787878787877d7e7f1b080009707172878787878787878787877d7e7f0a000000097071728787870b0b87878787877d0a7f0a0000000000000000000000000000000000000000000000000000000000000000000000000000000000000000000000000000000000000000000000000000000000000000
082a80b682838485191908099594a1a0b6901a08000980b682838485864f787c9594a1a0b6900a0000000980b682838485864f787c9594a1a00a900a0000000000000000000000000000000000000000000000000000000000000000000000000000000000000000000000000000000000000000000000000000000000000000
082bb6b6b6939797977597979797a292b6811b080009b6b6b6939797977597979797a292b6810a000000090b0bb69397979775979797970b0b0a810a0000000000000000000000000000000000000000000000000000000000000000000000000000000000000000000000000000000000000000000000000000000000000000
082cb6b6b6a30a09a6767a790a18b091b6b61c080009b6b6b6a3a4a5a6767a7996b2b091b6b60a00000009b6b6b6a3a4a5a6767a7996b2b0910ab60a0000000000000000000000000000000000000000000000000000000000000000000000000000000000000000000000000000000000000000000000000000000000000000
08080809b6b3b4b55f8787778787b1b6181808080009b6b6b6b3b4b55f8787778787b1b6b6b60a00000009b6b6b6b3b40b0b0b0b778787b1b60ab60a0000000000000000000000000000000000000000000000000000000000000000000000000000000000000000000000000000000000000000000000000000000000000000
08080809b6b6565bb6658787877374b60a0808080009b6b6b6b6565bb6658787877374b6b6b60a00000009b6b6b6b6565bb6658787877374b60ab60a0000000000000000000000000000000000000000000000000000000000000000000000000000000000000000000000000000000000000000000000000000000000000000
082cb61818095c62b66687876c6d190809b61c080009b6b6b6b65c62b66687876c6db6b6b6b60a00000009b60b0b0b5c62b66687870b0b0bb60ab60a0000000000000000000000000000000000000000000000000000000000000000000000000000000000000000000000000000000000000000000000000000000000000000
082bb6b6b6b66364b66768696bb6b6b6b6b61b080009b6b6b6b66364b66768696bb6b6b6b6b60a00000009b6b6b6b66364b66768696bb6b6b60ab60a0000000000000000000000000000000000000000000000000000000000000000000000000000000000000000000000000000000000000000000000000000000000000000
082ab6b6b6b6b61919b6b60a09b6b6b6b6b61a080009b6b6b6b6b6b6b6b6b66ab6b6b6b6b6b60a00000009b6b6b6b6b6b6b6b6b66ab6b6b6b60ab60a0000000000000000000000000000000000000000000000000000000000000000000000000000000000000000000000000000000000000000000000000000000000000000
082b000000000000b6b600000000000000001b080009000000000000b6b600000000000000000a000000090b0b0b0b0b0b0b0b0b0b0b0b0b0b0a000a0000000000000000000000000000000000000000000000000000000000000000000000000000000000000000000000000000000000000000000000000000000000000000
082c00000000000000b6b6000000000000001c080009000000000000000000000000000000000a00000009000000000000000000000000000000000a0000000000000000000000000000000000000000000000000000000000000000000000000000000000000000000000000000000000000000000000000000000000000000
0808080808080808080808080808080808080808000808080808080808080808080808080808080000000808080808080808080808080808080808080000000000000000000000000000000000000000000000000000000000000000000000000000000000000000000000000000000000000000000000000000000000000000
0808080808080808080808080808080808080808000000000000000000000000000000000000000000000000000000000000000000000000000000000000000000000000000000000000000000000000000000000000000000000000000000000000000000000000000000000000000000000000000000000000000000000000
0000000000b6b6b6b60000000000000000000000000000000000000000000000000000000000000000000000000000000000000000000000000000000000000000000000000000000000000000000000000000000000000000000000000000000000000000000000000000000000000000000000000000000000000000000000
